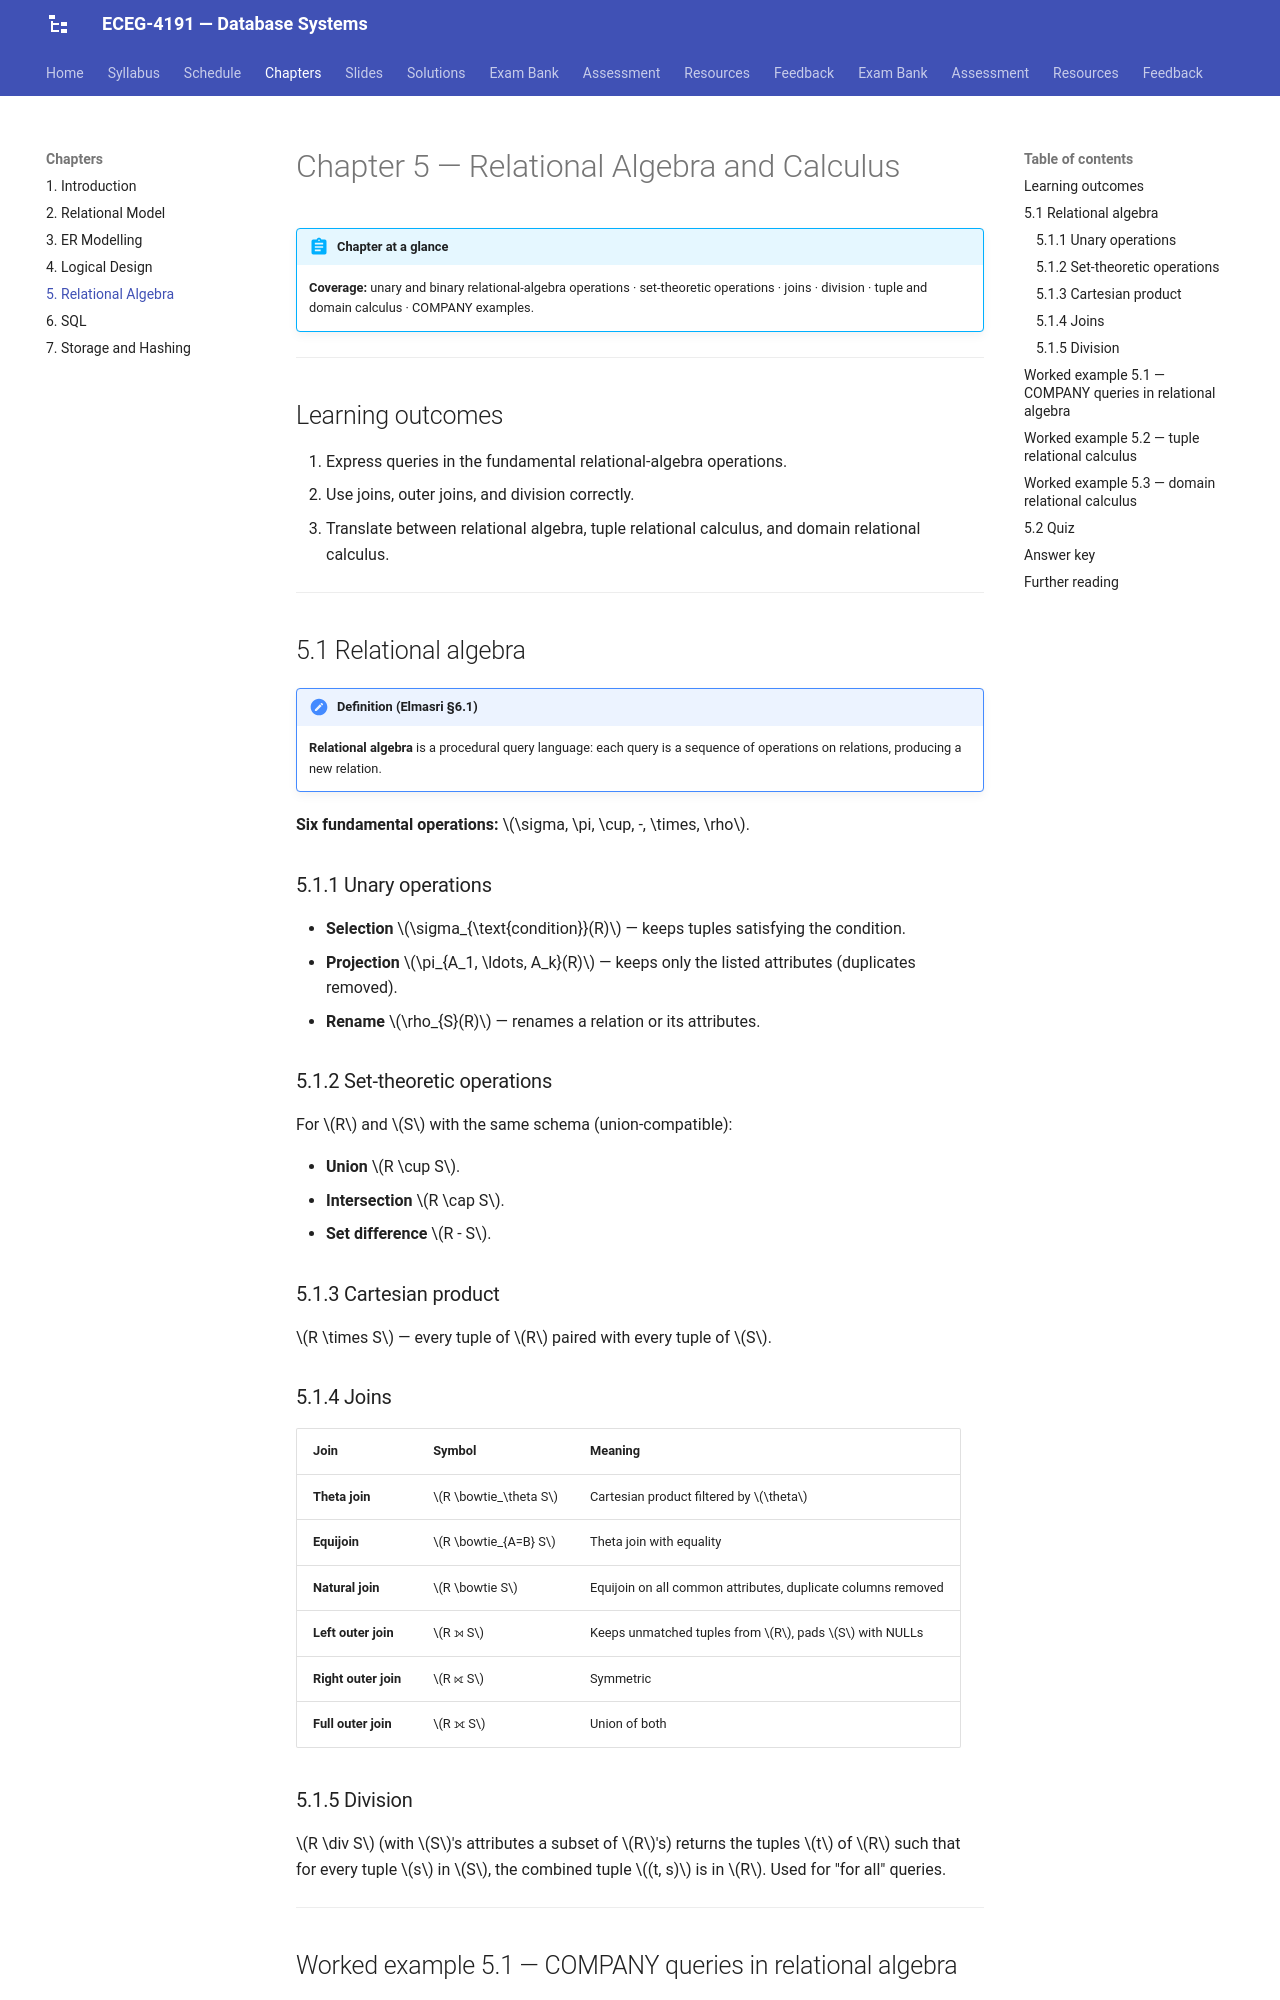

repository: Tesfamichael-G/ECEG-4191-Database-Systems · page: chapters/05-relational-algebra/index.html · generator: mkdocs

# Chapter 5 — Relational Algebra and Calculus

!!! abstract "Chapter at a glance"
    **Coverage:** unary and binary relational-algebra operations · set-theoretic operations · joins · division · tuple and domain calculus · COMPANY examples.

---

## Learning outcomes

1. Express queries in the fundamental relational-algebra operations.
2. Use joins, outer joins, and division correctly.
3. Translate between relational algebra, tuple relational calculus, and domain relational calculus.

---

## 5.1 Relational algebra

!!! note "Definition (Elmasri §6.1)"
    **Relational algebra** is a procedural query language: each query is a sequence of operations on relations, producing a new relation.

**Six fundamental operations:** $\sigma, \pi, \cup, -, \times, \rho$.

### 5.1.1 Unary operations

- **Selection** $\sigma_{\text{condition}}(R)$ — keeps tuples satisfying the condition.
- **Projection** $\pi_{A_1, \ldots, A_k}(R)$ — keeps only the listed attributes (duplicates removed).
- **Rename** $\rho_{S}(R)$ — renames a relation or its attributes.

### 5.1.2 Set-theoretic operations

For $R$ and $S$ with the same schema (union-compatible):

- **Union** $R \cup S$.
- **Intersection** $R \cap S$.
- **Set difference** $R - S$.

### 5.1.3 Cartesian product

$R \times S$ — every tuple of $R$ paired with every tuple of $S$.

### 5.1.4 Joins

| Join | Symbol | Meaning |
|---|---|---|
| **Theta join** | $R \bowtie_\theta S$ | Cartesian product filtered by $\theta$ |
| **Equijoin** | $R \bowtie_{A=B} S$ | Theta join with equality |
| **Natural join** | $R \bowtie S$ | Equijoin on all common attributes, duplicate columns removed |
| **Left outer join** | $R ⟕ S$ | Keeps unmatched tuples from $R$, pads $S$ with NULLs |
| **Right outer join** | $R ⟖ S$ | Symmetric |
| **Full outer join** | $R ⟗ S$ | Union of both |

### 5.1.5 Division

$R \div S$ (with $S$'s attributes a subset of $R$'s) returns the tuples $t$ of $R$ such that for every tuple $s$ in $S$, the combined tuple $(t, s)$ is in $R$. Used for "for all" queries.

---
